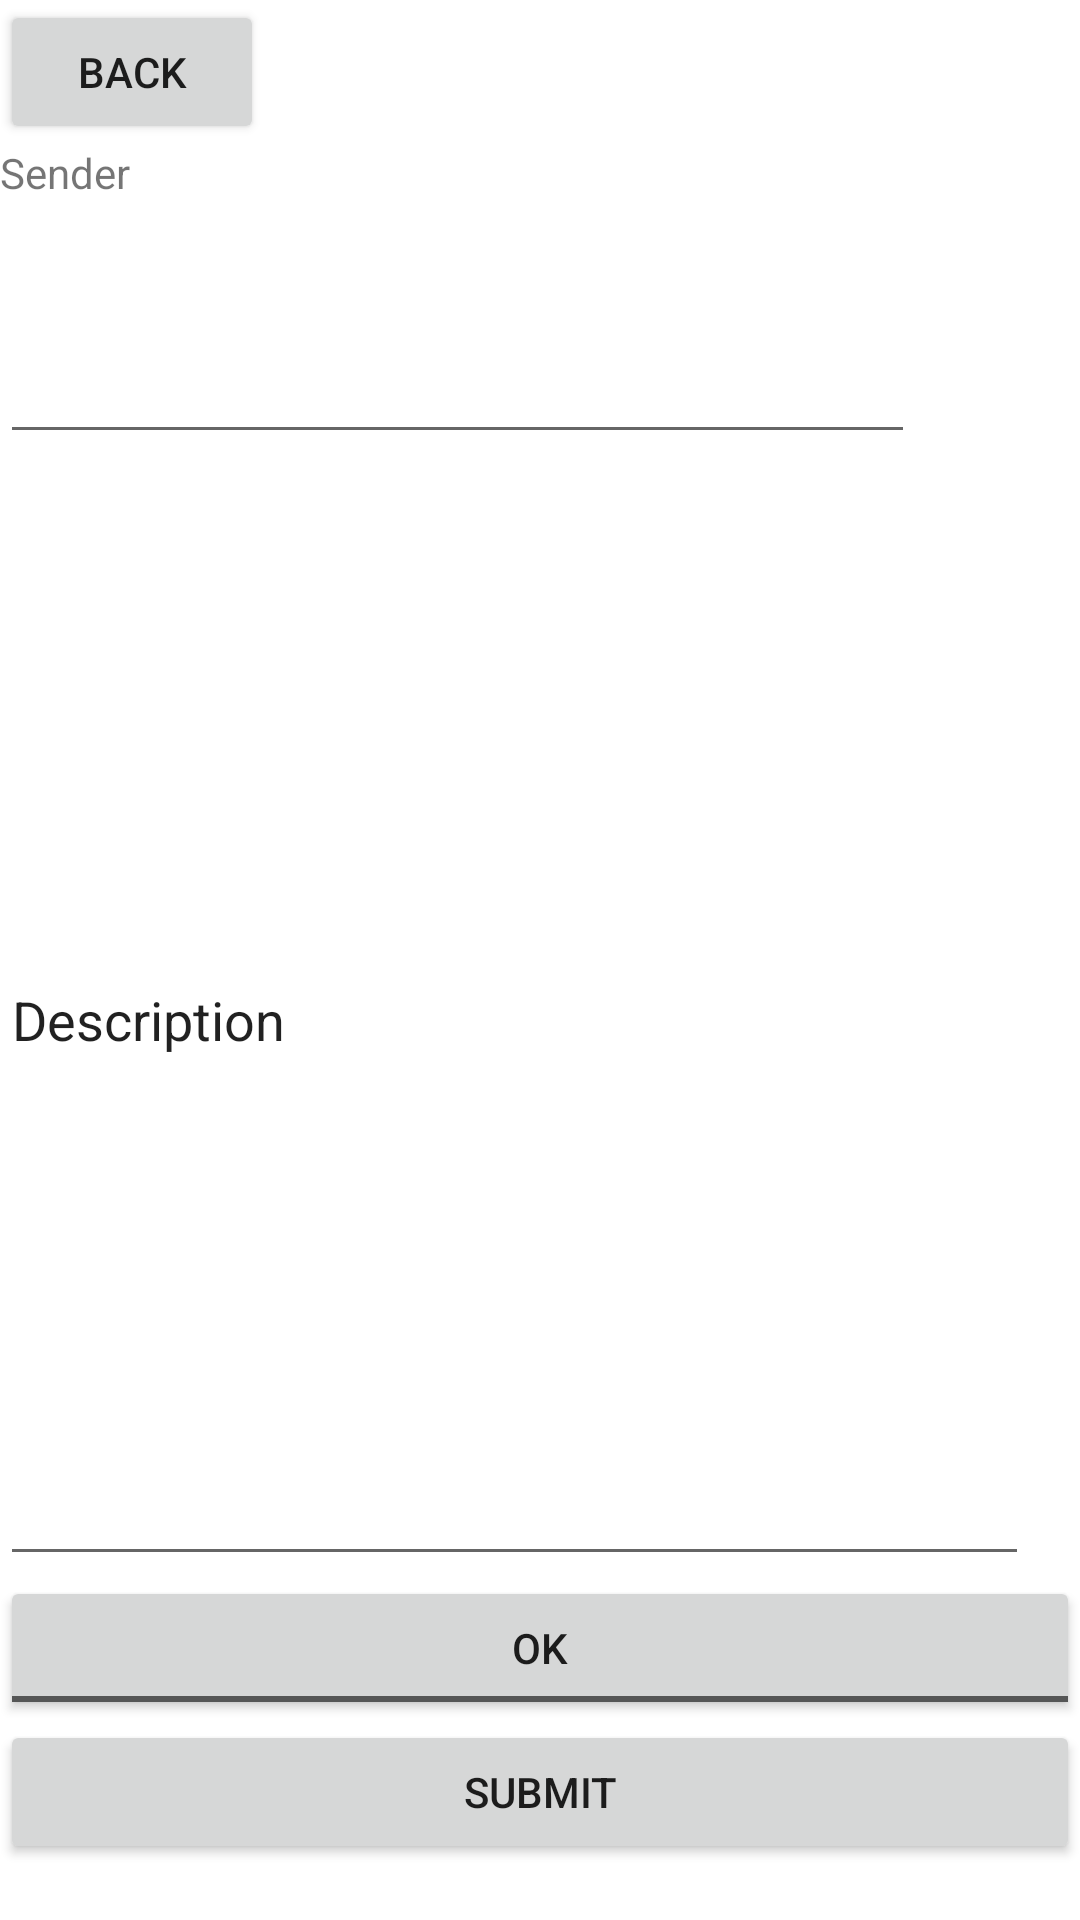

Write the Android layout XML for this screen, with the resource values it uses.
<!-- AndroidManifest.xml: application theme Theme.SchoolConnect -->
<!-- res/layout/consentform_specific.xml -->
<?xml version="1.0" encoding="utf-8"?>
<androidx.constraintlayout.widget.ConstraintLayout xmlns:android="http://schemas.android.com/apk/res/android"
    xmlns:tools="http://schemas.android.com/tools"
    android:layout_width="match_parent"
    android:layout_height="match_parent">

    <LinearLayout
        android:layout_width="match_parent"
        android:layout_height="match_parent"
        android:orientation="vertical"
        tools:layout_editor_absoluteX="168dp"
        tools:layout_editor_absoluteY="57dp">

        <Button
            android:id="@+id/consentform_spec_back"
            android:layout_width="wrap_content"
            android:layout_height="wrap_content"
            android:text="Back" />

        <TextView
            android:id="@+id/speccf_sender"
            android:layout_width="123dp"
            android:layout_height="62dp"
            android:text="Sender" />

        <EditText
            android:id="@+id/speccf_title"
            android:layout_width="305dp"
            android:layout_height="wrap_content"
            android:ems="10"
            android:inputType="textPersonName" />

        <EditText
            android:id="@+id/speccf_msg"
            android:layout_width="343dp"
            android:layout_height="374dp"
            android:ems="10"
            android:inputType="textPersonName"
            android:text="Description" />

        <ToggleButton
            android:id="@+id/cfApproveBtn"
            android:layout_width="match_parent"
            android:layout_height="wrap_content"
            android:textOff="@android:string/yes"
            android:textOn="Approved"
            />

        <Button
            android:id="@+id/cfSubmitBtn"
            android:layout_width="match_parent"
            android:layout_height="wrap_content"
            android:text="Submit" />

        <TextView
            android:id="@+id/noOfApproval"
            android:layout_width="113dp"
            android:layout_height="45dp"
            android:text="Number of Approved Consent Form"
            android:visibility="invisible"/>

        <Spinner
            android:id="@+id/listOfClass"
            android:layout_width="147dp"
            android:layout_height="wrap_content"
            android:background="@android:drawable/btn_dropdown"
            android:spinnerMode="dropdown"
            android:inputType="textPersonName"/>

    </LinearLayout>
</androidx.constraintlayout.widget.ConstraintLayout>
<!-- resources referenced by this layout -->
<resources>
  <style name="Theme.SchoolConnect" parent="Theme.MaterialComponents.DayNight.DarkActionBar">
          
          <item name="colorPrimary">@color/purple_500</item>
          <item name="colorPrimaryVariant">@color/purple_700</item>
          <item name="colorOnPrimary">@color/white</item>
          
          <item name="colorSecondary">@color/teal_200</item>
          <item name="colorSecondaryVariant">@color/teal_700</item>
          <item name="colorOnSecondary">@color/black</item>
          
          <item name="android:statusBarColor" tools:targetApi="l">?attr/colorPrimaryVariant</item>
          
      </style>
  <!-- not gathered from this repository: default colours our renderer supplied (Android Studio template values) -->
  <color name="purple_500">#FF6200EE</color>
  <color name="purple_700">#FF3700B3</color>
  <color name="teal_200">#FF03DAC5</color>
  <color name="teal_700">#FF018786</color>
  <color name="black">#FF000000</color>
  <color name="white">#FFFFFFFF</color>
</resources>
